Dataset: piece_types_contrast (GitHub, AlexPetrusca/ShutterMate_ML). Classes: bishop, king, knight, pawn, queen, rook.

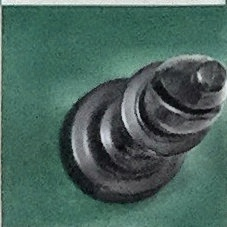
Label: bishop

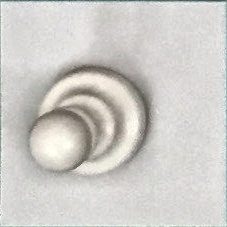
Label: pawn

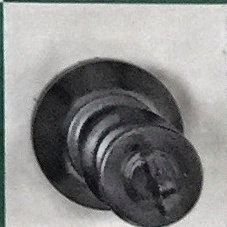
Label: king

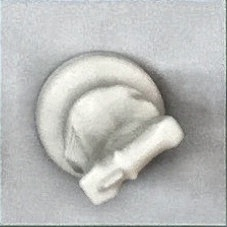
Label: knight

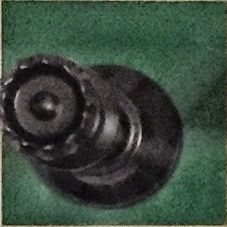
Label: queen

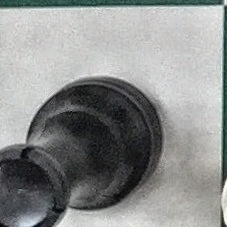
Label: rook
